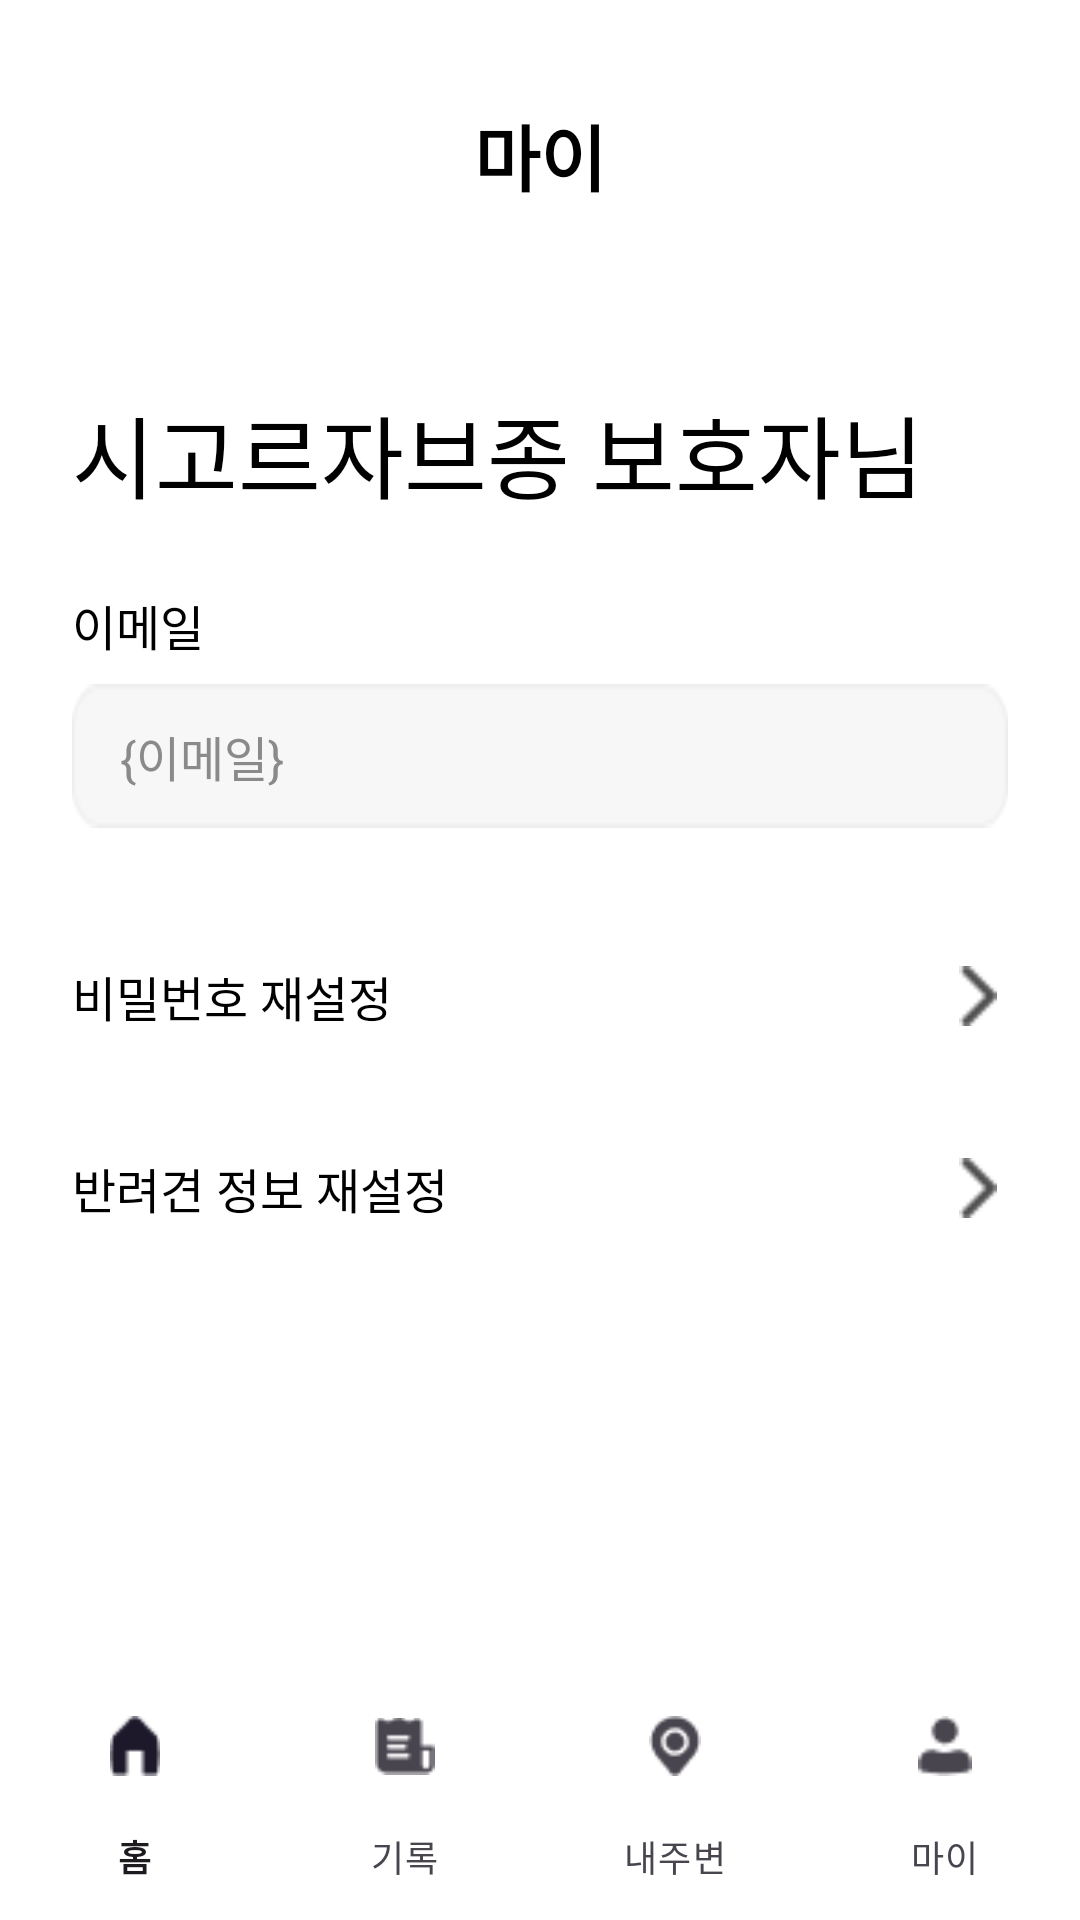

Here is an Android app screen rendered from its layout file. Give the layout XML and the strings, colors and styles it references.
<!-- AndroidManifest.xml: application theme Theme.DogWalkApp -->
<!-- res/layout/activity_my_page.xml -->
<?xml version="1.0" encoding="utf-8"?>
<androidx.constraintlayout.widget.ConstraintLayout
    xmlns:android="http://schemas.android.com/apk/res/android"
    xmlns:app="http://schemas.android.com/apk/res-auto"
    android:layout_width="match_parent"
    android:layout_height="match_parent"
    android:background="#FFFFFF">

    <ScrollView
        android:id="@+id/scrollView"
        android:layout_width="0dp"
        android:layout_height="0dp"
        android:padding="24dp"
        app:layout_constraintTop_toTopOf="parent"
        app:layout_constraintBottom_toTopOf="@id/bottom_navigation_bar"
        app:layout_constraintStart_toStartOf="parent"
        app:layout_constraintEnd_toEndOf="parent">

    
    <LinearLayout
        android:layout_width="match_parent"
        android:layout_height="wrap_content"
        android:orientation="vertical">

    
    <TextView
        android:id="@+id/tvTitle"
        android:layout_width="match_parent"
        android:layout_height="wrap_content"
        android:text="마이"
        android:textSize="24sp"
        android:textStyle="bold"
        android:textColor="#000000"
        android:fontFamily="@font/pretendard_semibold"
        android:textAlignment="center"
        android:padding="10dp"
        app:layout_constraintTop_toTopOf="parent"
        app:layout_constraintStart_toStartOf="parent"
        app:layout_constraintEnd_toEndOf="parent" />

    
    <TextView
        android:id="@+id/tvOwnerName"
        android:layout_width="wrap_content"
        android:layout_height="wrap_content"
        android:fontFamily="@font/pretendard_extrabold"
        android:text="시고르자브종 보호자님"
        android:textSize="30sp"
        android:textColor="#000000"
        app:layout_constraintTop_toBottomOf="@id/tvTitle"
        app:layout_constraintStart_toStartOf="parent"
        android:layout_marginTop="50dp" />


    
    <TextView
        android:id="@+id/tvEmailLabel"
        android:layout_width="wrap_content"
        android:layout_height="wrap_content"
        android:fontFamily="@font/pretendard_bold"
        android:text="이메일"
        android:textSize="16sp"
        android:textColor="#000000"
        app:layout_constraintTop_toBottomOf="@id/tvOwnerName"
        app:layout_constraintStart_toStartOf="parent"
        android:layout_marginTop="24dp" />

    
    <TextView
        android:id="@+id/tvEmail"
        android:layout_width="match_parent"
        android:layout_height="48dp"
        android:fontFamily="@font/pretendard_regular"
        android:text="{이메일}"
        android:paddingStart="16dp"
        android:gravity="center_vertical"
        android:textSize="16sp"
        android:textColor="#8A8A8A"
        android:background="@drawable/bg_email_box"
        app:layout_constraintTop_toBottomOf="@id/tvEmailLabel"
        app:layout_constraintStart_toStartOf="parent"
        app:layout_constraintEnd_toEndOf="parent"
        android:layout_marginTop="8dp" />

    
    <androidx.constraintlayout.widget.ConstraintLayout
        android:id="@+id/layoutPasswordSetting"
        android:layout_width="match_parent"
        android:layout_height="48dp"
        android:background="?attr/selectableItemBackground"
        app:layout_constraintTop_toBottomOf="@id/tvEmail"
        app:layout_constraintStart_toStartOf="parent"
        app:layout_constraintEnd_toEndOf="parent"
        android:layout_marginTop="32dp">

        <TextView
            android:id="@+id/tvPasswordSetting"
            android:layout_width="wrap_content"
            android:layout_height="wrap_content"
            android:fontFamily="@font/pretendard_bold"

            android:text="비밀번호 재설정"
            android:textSize="16sp"
            android:textColor="#000000"
            app:layout_constraintStart_toStartOf="parent"
            app:layout_constraintTop_toTopOf="parent"
            app:layout_constraintBottom_toBottomOf="parent" />

        <ImageView
            android:id="@+id/imgArrowPassword"
            android:layout_width="20dp"
            android:layout_height="20dp"
            android:src="@drawable/ic_arrow_my_right"
            app:layout_constraintEnd_toEndOf="parent"
            app:layout_constraintTop_toTopOf="parent"
            app:layout_constraintBottom_toBottomOf="parent" />


    </androidx.constraintlayout.widget.ConstraintLayout>


    
    <androidx.constraintlayout.widget.ConstraintLayout
        android:id="@+id/layoutDogInfo"
        android:layout_width="match_parent"
        android:layout_height="48dp"
        android:background="?attr/selectableItemBackground"
        app:layout_constraintTop_toBottomOf="@id/layoutPasswordSetting"
        app:layout_constraintStart_toStartOf="parent"
        app:layout_constraintEnd_toEndOf="parent"
        android:layout_marginTop="16dp">



        <TextView
            android:id="@+id/tvDogInfo"
            android:layout_width="wrap_content"
            android:layout_height="wrap_content"
            android:fontFamily="@font/pretendard_bold"

            android:text="반려견 정보 재설정"
            android:textSize="16sp"
            android:textColor="#000000"
            app:layout_constraintStart_toStartOf="parent"
            app:layout_constraintTop_toTopOf="parent"
            app:layout_constraintBottom_toBottomOf="parent" />

        <ImageView
            android:id="@+id/imgArrowPet"
            android:layout_width="20dp"
            android:layout_height="20dp"
            android:src="@drawable/ic_arrow_my_right"
            app:layout_constraintEnd_toEndOf="parent"
            app:layout_constraintTop_toTopOf="parent"
            app:layout_constraintBottom_toBottomOf="parent" />
    </androidx.constraintlayout.widget.ConstraintLayout>
    </LinearLayout>
    </ScrollView>

    <com.google.android.material.bottomnavigation.BottomNavigationView
        android:id="@+id/bottom_navigation_bar"
        android:layout_width="0dp"
        android:layout_height="wrap_content"
        android:background="#FFFFFF"
        app:menu="@menu/bottom_menu"
        app:labelVisibilityMode="labeled"
        app:itemIconSize="20dp"
        app:layout_constraintBottom_toBottomOf="parent"
        app:layout_constraintStart_toStartOf="parent"
        app:layout_constraintEnd_toEndOf="parent"/>

</androidx.constraintlayout.widget.ConstraintLayout>
<!-- resources referenced by this layout -->
<resources>
  <!-- drawable bg_email_box: png bitmap (drawable, 657 bytes) -->
  <!-- drawable ic_arrow_my_right: png bitmap (drawable, 272 bytes) -->
  <style name="Theme.DogWalkApp" parent="Base.Theme.DogWalkApp" />
  <style name="Base.Theme.DogWalkApp" parent="Theme.Material3.DayNight.NoActionBar">
  
          
          <item name="android:statusBarColor">@android:color/white</item>
          <item name="android:navigationBarColor">@android:color/white</item>
          
          <item name="android:windowLightStatusBar">true</item>
  
      </style>
</resources>
